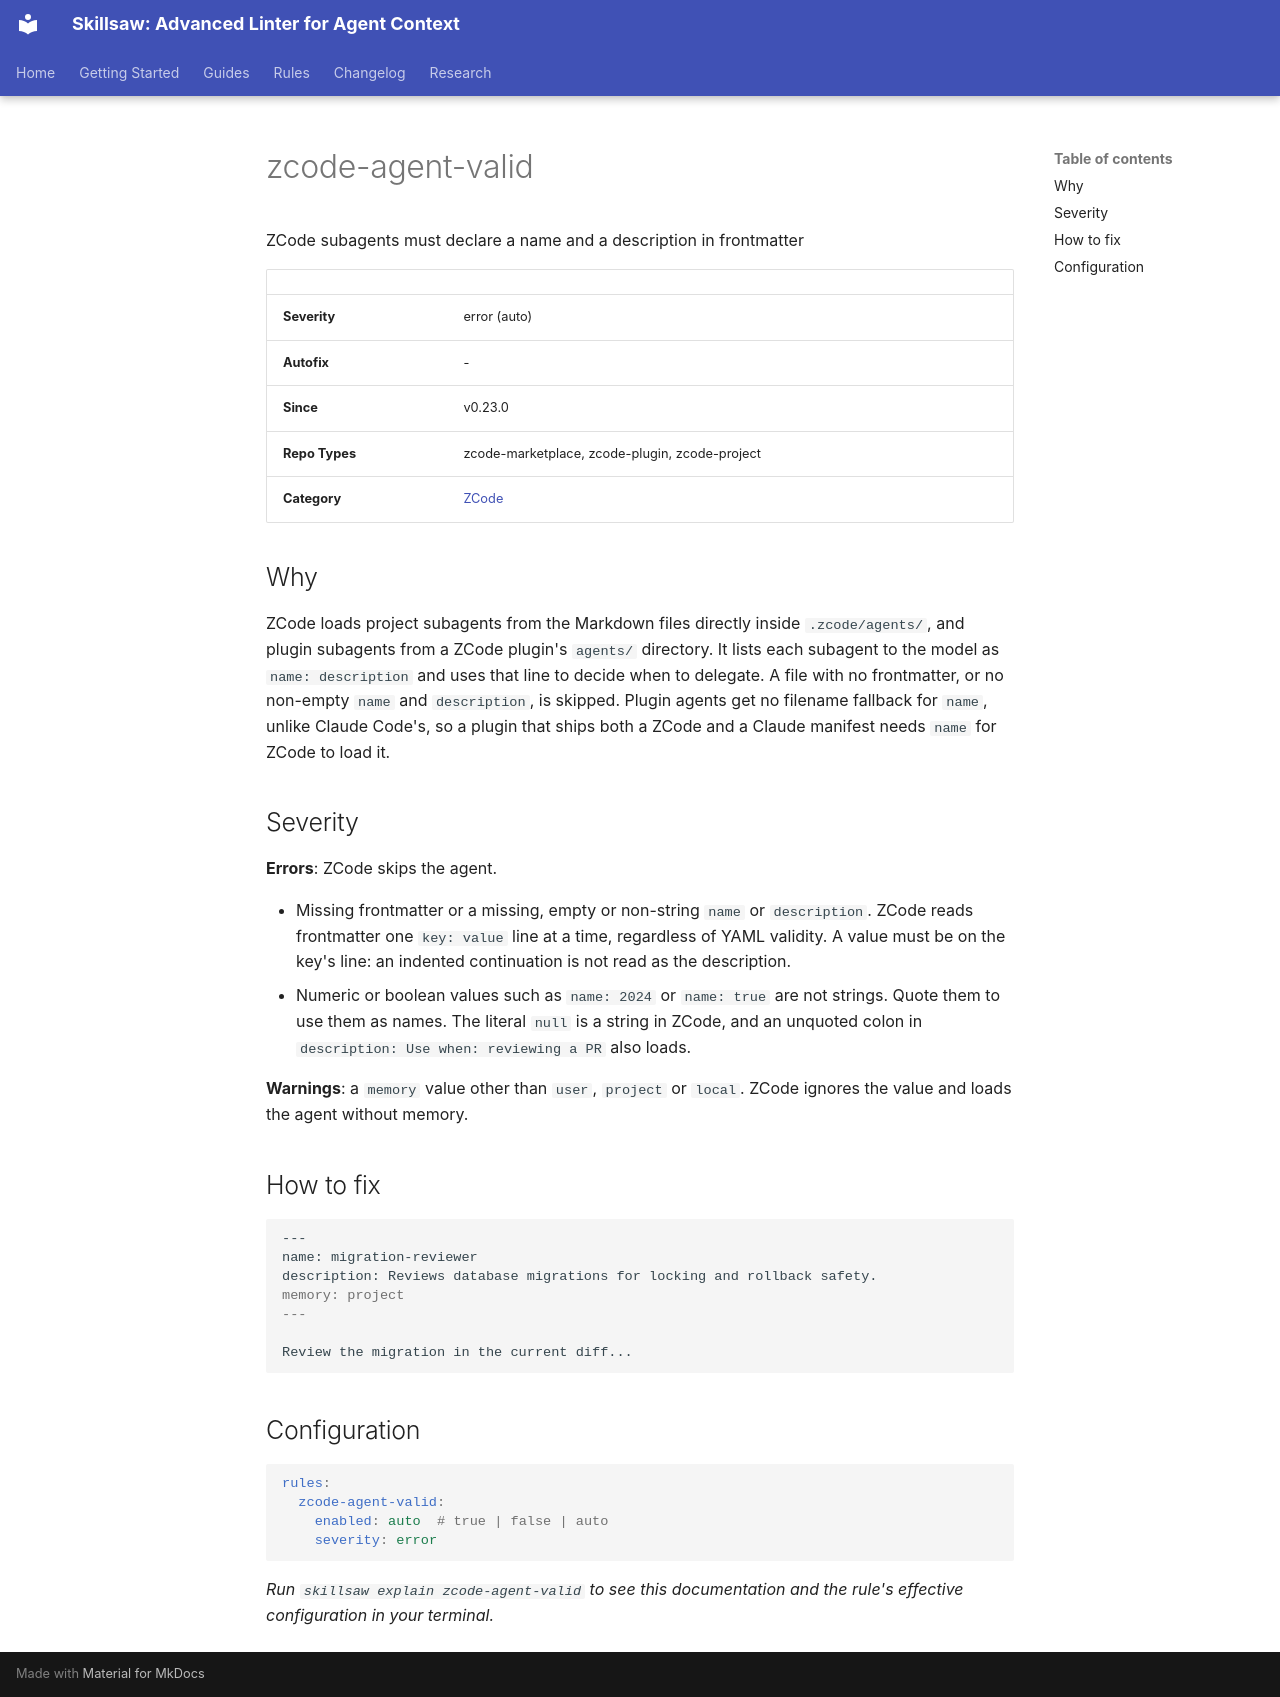

repository: stbenjam/skillsaw · page: rules/zcode-agent-valid/index.html · generator: mkdocs

<!-- Generated by scripts/generate-site-content.py — do not edit by hand -->


# zcode-agent-valid

ZCode subagents must declare a name and a description in frontmatter

| | |
|---|---|
| **Severity** | error (auto) |
| **Autofix** | - |
| **Since** | v0.23.0 |
| **Repo Types** | zcode-marketplace, zcode-plugin, zcode-project |
| **Category** | [ZCode](zcode.md) |

## Why

ZCode loads project subagents from the Markdown files directly inside
`.zcode/agents/`, and plugin subagents from a ZCode plugin's `agents/`
directory. It lists each subagent to the model as `name: description` and
uses that line to decide when to delegate. A file with no frontmatter, or no
non-empty `name` and `description`, is skipped. Plugin agents get no
filename fallback for `name`, unlike Claude Code's, so a plugin that ships
both a ZCode and a Claude manifest needs `name` for ZCode to load it.

## Severity

**Errors**: ZCode skips the agent.

- Missing frontmatter or a missing, empty or non-string `name` or
  `description`. ZCode reads frontmatter one `key: value` line at a time,
  regardless of YAML validity. A value must be on the key's line:
  an indented continuation is not read as the description.
- Numeric or boolean values such as `name: 2024` or `name: true` are not
  strings. Quote them to use them as names. The literal `null` is a string
  in ZCode, and an unquoted colon in
  `description: Use when: reviewing a PR` also loads.

**Warnings**: a `memory` value other than `user`, `project` or `local`. ZCode
ignores the value and loads the agent without memory.

## How to fix

```markdown
---
name: migration-reviewer
description: Reviews database migrations for locking and rollback safety.
memory: project
---

Review the migration in the current diff...
```

## Configuration

```yaml
rules:
  zcode-agent-valid:
    enabled: auto  # true | false | auto
    severity: error
```


*Run `skillsaw explain zcode-agent-valid` to see this documentation and the rule's effective configuration in your terminal.*
